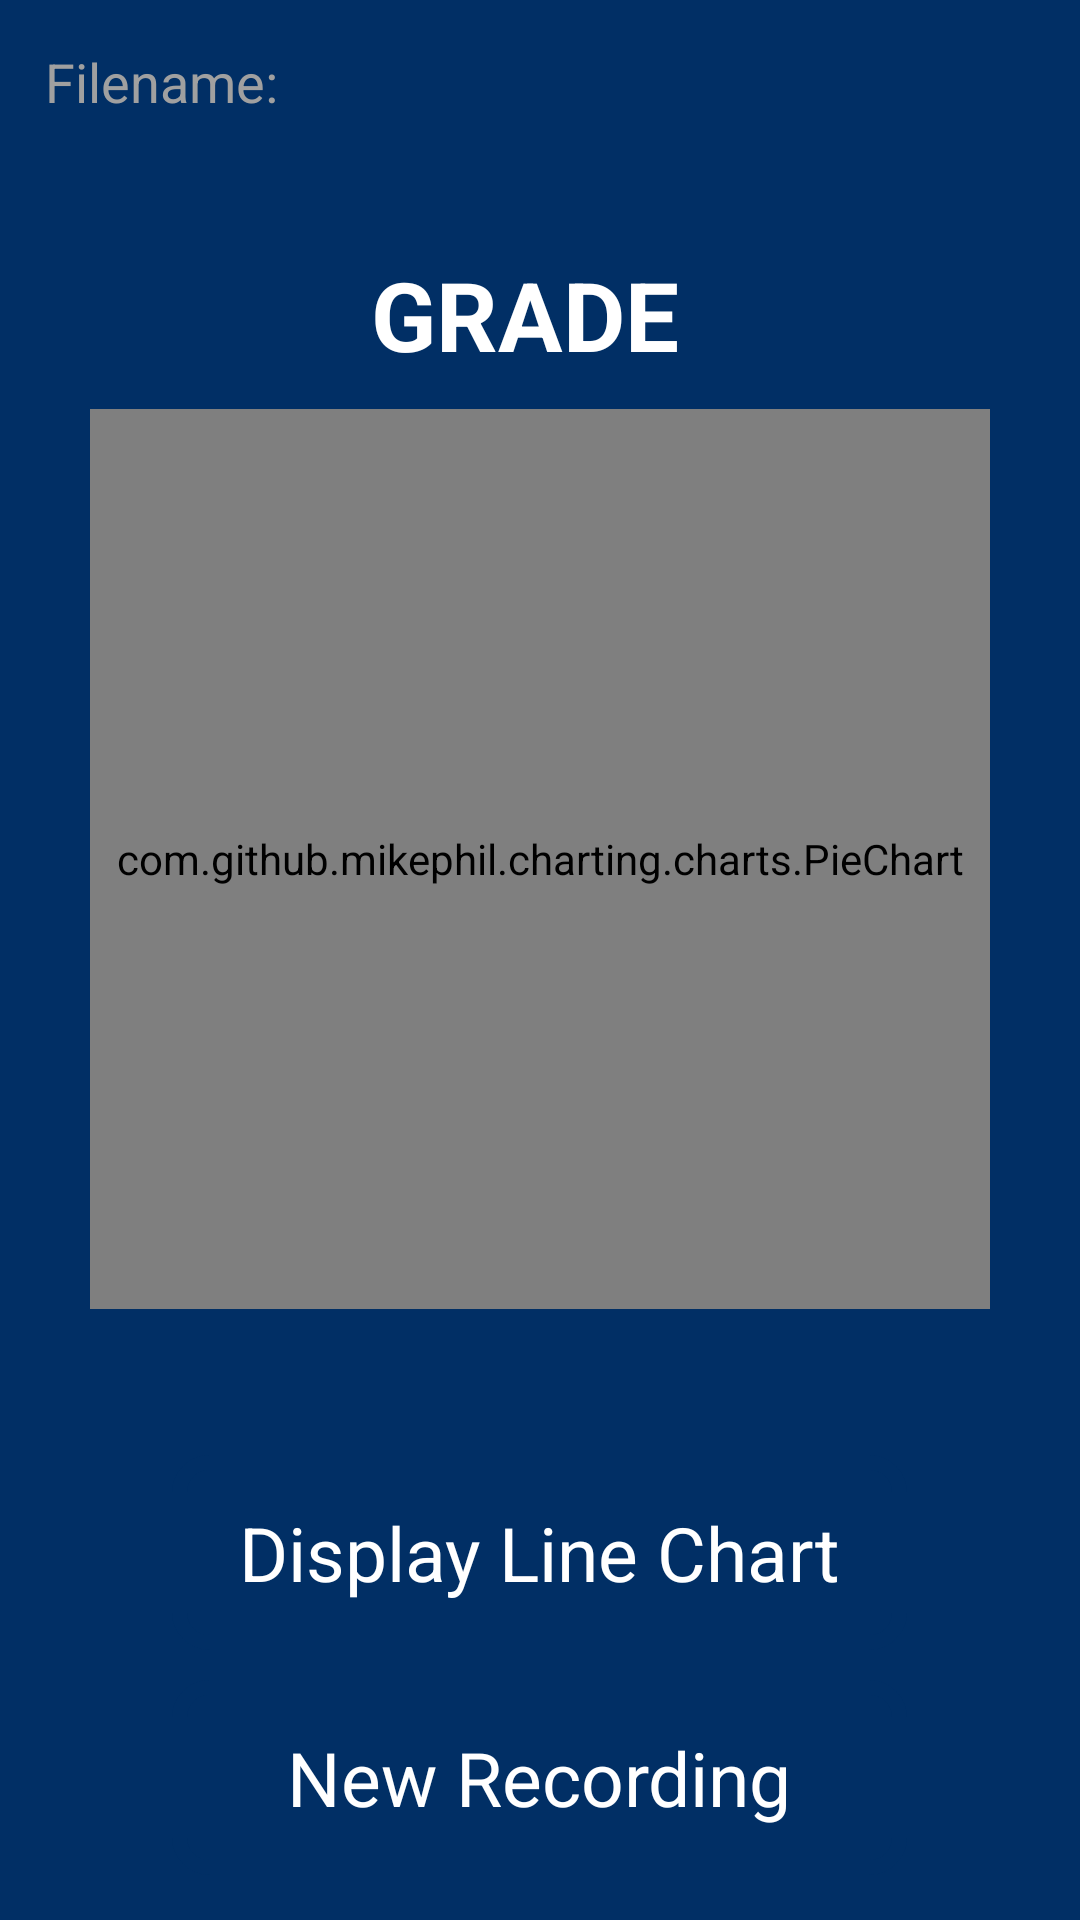

The Android layout XML behind this screen, and the referenced resources:
<!-- AndroidManifest.xml: application theme android:Theme.NoTitleBar -->
<!-- res/layout/layout_grade.xml -->
<?xml version="1.0" encoding="utf-8"?>

<RelativeLayout xmlns:android="http://schemas.android.com/apk/res/android"
    android:layout_width="wrap_content"
    android:layout_height="wrap_content"
    android:orientation="vertical"
    android:background="@color/app_background"
    >

    <TextView
        android:id="@+id/filenameLabel"
        android:layout_width="wrap_content"
        android:layout_height="wrap_content"
        android:layout_marginTop="15dp"
        android:layout_marginLeft="15dp"
        android:text="Filename:"
        android:textColor="#a0a0a0"
        android:textSize="18dp"
        />

    <TextView
        android:id="@+id/filenameValue"
        android:layout_width="wrap_content"
        android:layout_height="wrap_content"
        android:layout_below="@id/filenameLabel"
        android:layout_alignLeft="@id/filenameLabel"
        android:layout_marginTop="-5dp"
        android:text=""
        android:textColor="@android:color/white"
        android:textSize="25dp"
        />

     <com.github.mikephil.charting.charts.PieChart
        android:id="@+id/chart"
        android:layout_width="300dp"
        android:layout_height="300dp"
        android:layout_below="@+id/gradeLayout"
        android:layout_centerHorizontal="true"
        android:layout_marginTop="10dp" />

    <RelativeLayout
        android:id="@+id/gradeLayout"
        android:layout_width="wrap_content"
        android:layout_height="wrap_content"
        android:layout_below="@id/filenameValue"
        android:layout_marginTop="15dp"
        android:orientation="horizontal"
        android:layout_centerHorizontal="true"
        >

        <TextView
            android:id="@+id/gradeLabel"
            android:layout_width="wrap_content"
            android:layout_height="wrap_content"
            android:textAppearance="?android:attr/textAppearanceLarge"
            android:text="GRADE"
            android:textSize="32sp"
            android:textStyle="bold"/>

        <TextView
            android:id="@+id/gradeView"
            android:layout_width="wrap_content"
            android:layout_height="wrap_content"
            android:textAppearance="?android:attr/textAppearanceLarge"
            android:layout_toRightOf="@+id/gradeLabel"
            android:layout_marginLeft="10dp"
            android:textStyle="bold"
            android:textSize="32sp"/>

    </RelativeLayout>

    <Button
        android:id="@+id/newRecording"
        android:layout_width="245dp"
        android:layout_height="65dp"
        android:layout_marginBottom="15dp"
        android:layout_centerHorizontal="true"
        android:layout_alignParentBottom="true"
        android:background="@drawable/rounded_button"
        android:text="New Recording"
        android:textSize="25sp"
        android:textColor="@android:color/white"
        />

    <Button
        android:id="@+id/displayGraph"
        android:layout_width="245dp"
        android:layout_height="65dp"
        android:layout_marginBottom="10dp"
        android:layout_centerHorizontal="true"
        android:layout_above="@id/newRecording"
        android:background="@drawable/rounded_button"
        android:text="Display Line Chart"
        android:textSize="25sp"
        android:textColor="@android:color/white"
        />

</RelativeLayout>
<!-- resources referenced by this layout -->
<resources>
  <color name="app_background">#012f65</color>
  <!-- drawable rounded_button (drawable) -->
  <?xml version="1.0" encoding="utf-8"?>
  
  <shape xmlns:android="http://schemas.android.com/apk/res/android"
      android:shape="rectangle">
      <stroke android:color="@color/app_background" android:width="@dimen/button_stroke_width" />
      <corners android:radius="@dimen/rounded_button" />
  </shape>
  <dimen name="button_stroke_width">5dp</dimen>
  <dimen name="rounded_button">10dp</dimen>
</resources>
